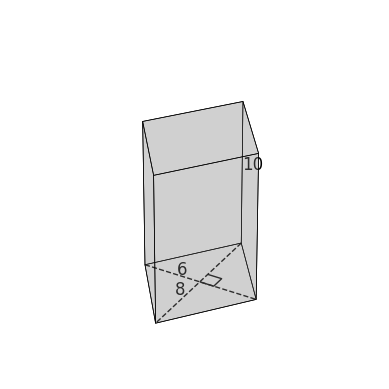

Write Python code to recreate this figure.
import matplotlib.pyplot as plt
import numpy as np
from mpl_toolkits.mplot3d.art3d import Poly3DCollection, Line3DCollection

# Kite diagonal lengths
d1 = 6  # shorter diagonal
d2 = 8  # longer diagonal
d2_part1 = 4  # first part of the longer diagonal
d2_part2 = 4  # second part of the longer diagonal
prism_height = 10  # height of the prism

# Vertices of the kite in the xy-plane (base of the prism)
v0 = (-d1 / 2, 0, 0)  # Left point of shorter diagonal
v1 = (d1 / 2, 0, 0)  # Right point of shorter diagonal
v2 = (0, d2_part1, 0)  # Upper point of longer diagonal (first part)
v3 = (0, -d2_part2, 0)  # Lower point of longer diagonal (second part)

# Collect vertices of the kite (base of the prism)
kite_vertices = [v2, v0, v3, v1]

# Top vertices of the prism (same as the base, but with z = prism_height)
top_vertices = [(x, y, prism_height) for (x, y, z) in kite_vertices]

# Faces of the prism
faces = [
    kite_vertices,  # Bottom kite face
    top_vertices,  # Top kite face
    [
        kite_vertices[0],
        kite_vertices[1],
        top_vertices[1],
        top_vertices[0],
    ],  # Side face 1 (front)
    [
        kite_vertices[1],
        kite_vertices[2],
        top_vertices[2],
        top_vertices[1],
    ],  # Side face 2 (right)
    [
        kite_vertices[2],
        kite_vertices[3],
        top_vertices[3],
        top_vertices[2],
    ],  # Side face 3 (back)
    [
        kite_vertices[3],
        kite_vertices[0],
        top_vertices[0],
        top_vertices[3],
    ],  # Side face 4 (left)
]

# Create figure
fig = plt.figure()
ax = fig.add_subplot(111, projection="3d")

# Draw the prism
prism = Poly3DCollection(
    faces, facecolors="grey", linewidths=0.5, edgecolors="black", alpha=0.2
)
ax.add_collection3d(prism)

# Dotted line for the shorter diagonal (d1)
ax.plot(
    [v0[0], v1[0]],
    [v0[1], v1[1]],
    [v0[2], v1[2]],
    linestyle="--",
    color="black",
    linewidth=1,
)

# Dotted line for the longer diagonal (d2)
ax.plot(
    [v2[0], v3[0]],
    [v2[1], v3[1]],
    [v2[2], v3[2]],
    linestyle="--",
    color="black",
    linewidth=1,
)

# Label the diagonals
label_font = {"fontname": "Arial", "fontsize": 12}

# Add custom labels for the diagonals at specified positions
ax.text(-1.25, 0.5, 0, f"{d1}", color="black", ha="center", va="center", **label_font)
ax.text(-0.5, -1, 0, f"{d2}", color="black", ha="center", va="center", **label_font)
ax.text(
    0,
    5,
    prism_height / 2,
    f"{prism_height}",
    color="black",
    ha="center",
    va="center",
    **label_font,
)

# Add right-angle marker in quadrant 1 (top right corner)
marker_size = 0.75  # Side length of the right angle marker
right_angle_marker = [
    # Right angle corner at (0, 0) with the marker size 0.75
    [0, 0, 0],
    [marker_size, 0, 0],  # Horizontal line
    [marker_size, 0, 0],  # Start vertical line
    [marker_size, marker_size, 0],  # Vertical line
    [marker_size, marker_size, 0],  # Return to horizontal
    [0, marker_size, 0],  # Close the square
]

# Plot the right-angle marker lines
right_angle_lines = Line3DCollection([right_angle_marker], colors="black", linewidths=1)
ax.add_collection3d(right_angle_lines)

# Set axis limits
max_extent = max(d1, d2, prism_height)
ax.set_xlim(-max_extent / 2, max_extent / 2)
ax.set_ylim(-max_extent / 2, max_extent / 2)
ax.set_zlim(0, prism_height + 3)

# Set equal aspect ratio for all axes (x, y, z)
ax.set_box_aspect([1, 1, 1])  # This will ensure uniform scaling

# Remove axes, ticks, and grid
ax.set_xticks([])
ax.set_yticks([])
ax.set_zticks([])
ax.set_axis_off()

plt.show()
